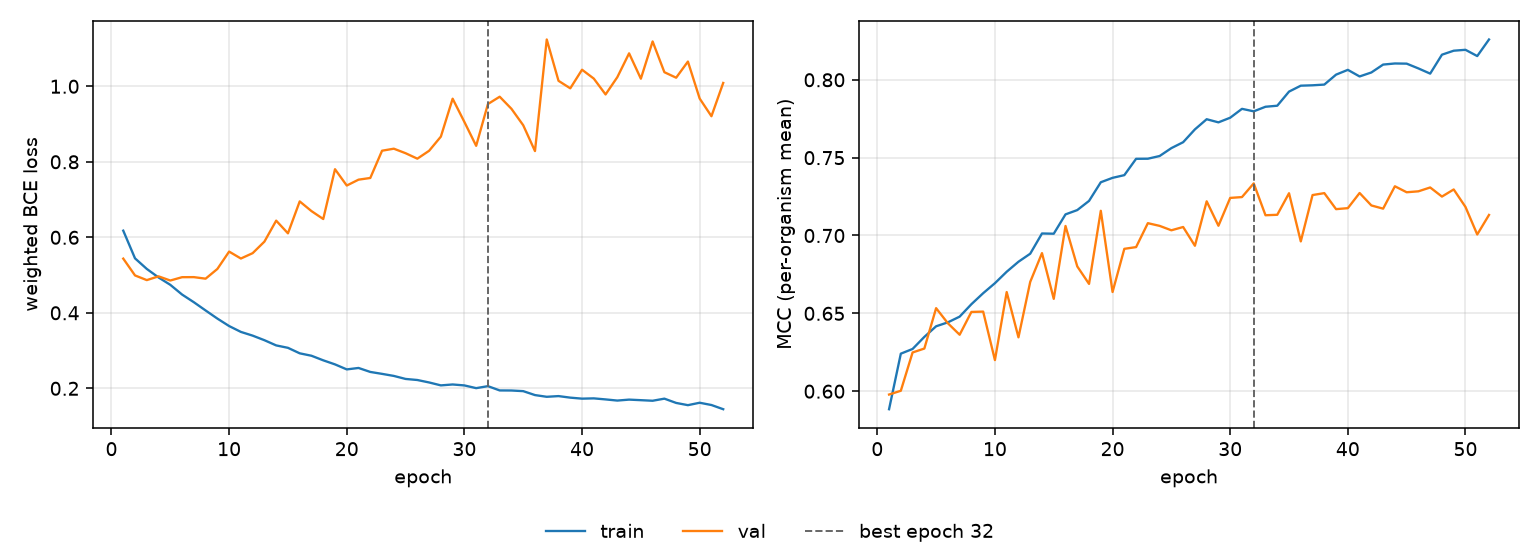

Values plotted in this chart, from the file beside it:
epoch, tr_loss, vl_loss, tr_mcc, vl_mcc, is_best
1, 0.6176, 0.5436, 0.5884, 0.5979, False
2, 0.5443, 0.499, 0.6241, 0.6003, False
3, 0.5163, 0.4866, 0.6271, 0.6249, False
4, 0.4936, 0.4966, 0.6349, 0.6274, False
5, 0.4741, 0.4855, 0.6417, 0.6533, False
6, 0.4484, 0.4944, 0.6442, 0.6436, False
7, 0.4281, 0.4945, 0.6479, 0.6363, False
8, 0.4062, 0.4904, 0.6559, 0.6509, False
9, 0.3847, 0.5162, 0.6629, 0.6511, False
10, 0.3649, 0.5622, 0.6694, 0.62, False
11, 0.3494, 0.5438, 0.6767, 0.6637, False
12, 0.3396, 0.558, 0.6831, 0.6346, False
13, 0.3275, 0.5886, 0.6883, 0.6702, False
14, 0.3137, 0.6441, 0.7013, 0.6887, False
15, 0.3073, 0.6105, 0.7011, 0.6593, False
16, 0.2927, 0.6951, 0.7136, 0.7061, False
17, 0.2863, 0.6694, 0.7163, 0.6801, False
18, 0.2742, 0.6484, 0.7222, 0.6689, False
19, 0.2634, 0.7804, 0.7342, 0.7159, False
20, 0.2501, 0.7371, 0.737, 0.6637, False
21, 0.254, 0.7527, 0.7388, 0.6914, False
22, 0.2434, 0.7571, 0.7492, 0.6925, False
23, 0.2383, 0.8294, 0.7493, 0.7079, False
24, 0.2329, 0.8347, 0.751, 0.7062, False
25, 0.2249, 0.8227, 0.7561, 0.7033, False
26, 0.2221, 0.8083, 0.7599, 0.7055, False
27, 0.2156, 0.8292, 0.7681, 0.6934, False
28, 0.2078, 0.8667, 0.7747, 0.722, False
29, 0.2102, 0.9671, 0.7727, 0.7063, False
30, 0.2077, 0.9054, 0.7756, 0.7241, False
31, 0.2005, 0.8423, 0.7813, 0.7247, False
32, 0.2058, 0.953, 0.7797, 0.7335, True
33, 0.1944, 0.9724, 0.7827, 0.713, False
34, 0.1942, 0.9403, 0.7833, 0.7133, False
35, 0.1926, 0.8968, 0.7924, 0.7271, False
36, 0.1821, 0.8284, 0.7962, 0.6962, False
37, 0.1776, 1.124, 0.7965, 0.726, False
38, 0.1794, 1.015, 0.7969, 0.7272, False
39, 0.1753, 0.9946, 0.8033, 0.7169, False
40, 0.1727, 1.044, 0.8064, 0.7176, False
41, 0.1734, 1.02, 0.8021, 0.7273, False
42, 0.1707, 0.9784, 0.8047, 0.7193, False
43, 0.1676, 1.024, 0.8098, 0.7172, False
44, 0.1701, 1.087, 0.8105, 0.7316, False
45, 0.1686, 1.02, 0.8104, 0.7278, False
46, 0.1671, 1.119, 0.8073, 0.7284, False
47, 0.1727, 1.037, 0.804, 0.7308, False
48, 0.1613, 1.023, 0.8161, 0.725, False
49, 0.1554, 1.065, 0.8187, 0.7296, False
50, 0.1618, 0.9675, 0.8193, 0.7183, False
51, 0.1558, 0.9207, 0.8152, 0.7006, False
52, 0.1447, 1.009, 0.8259, 0.7132, False
